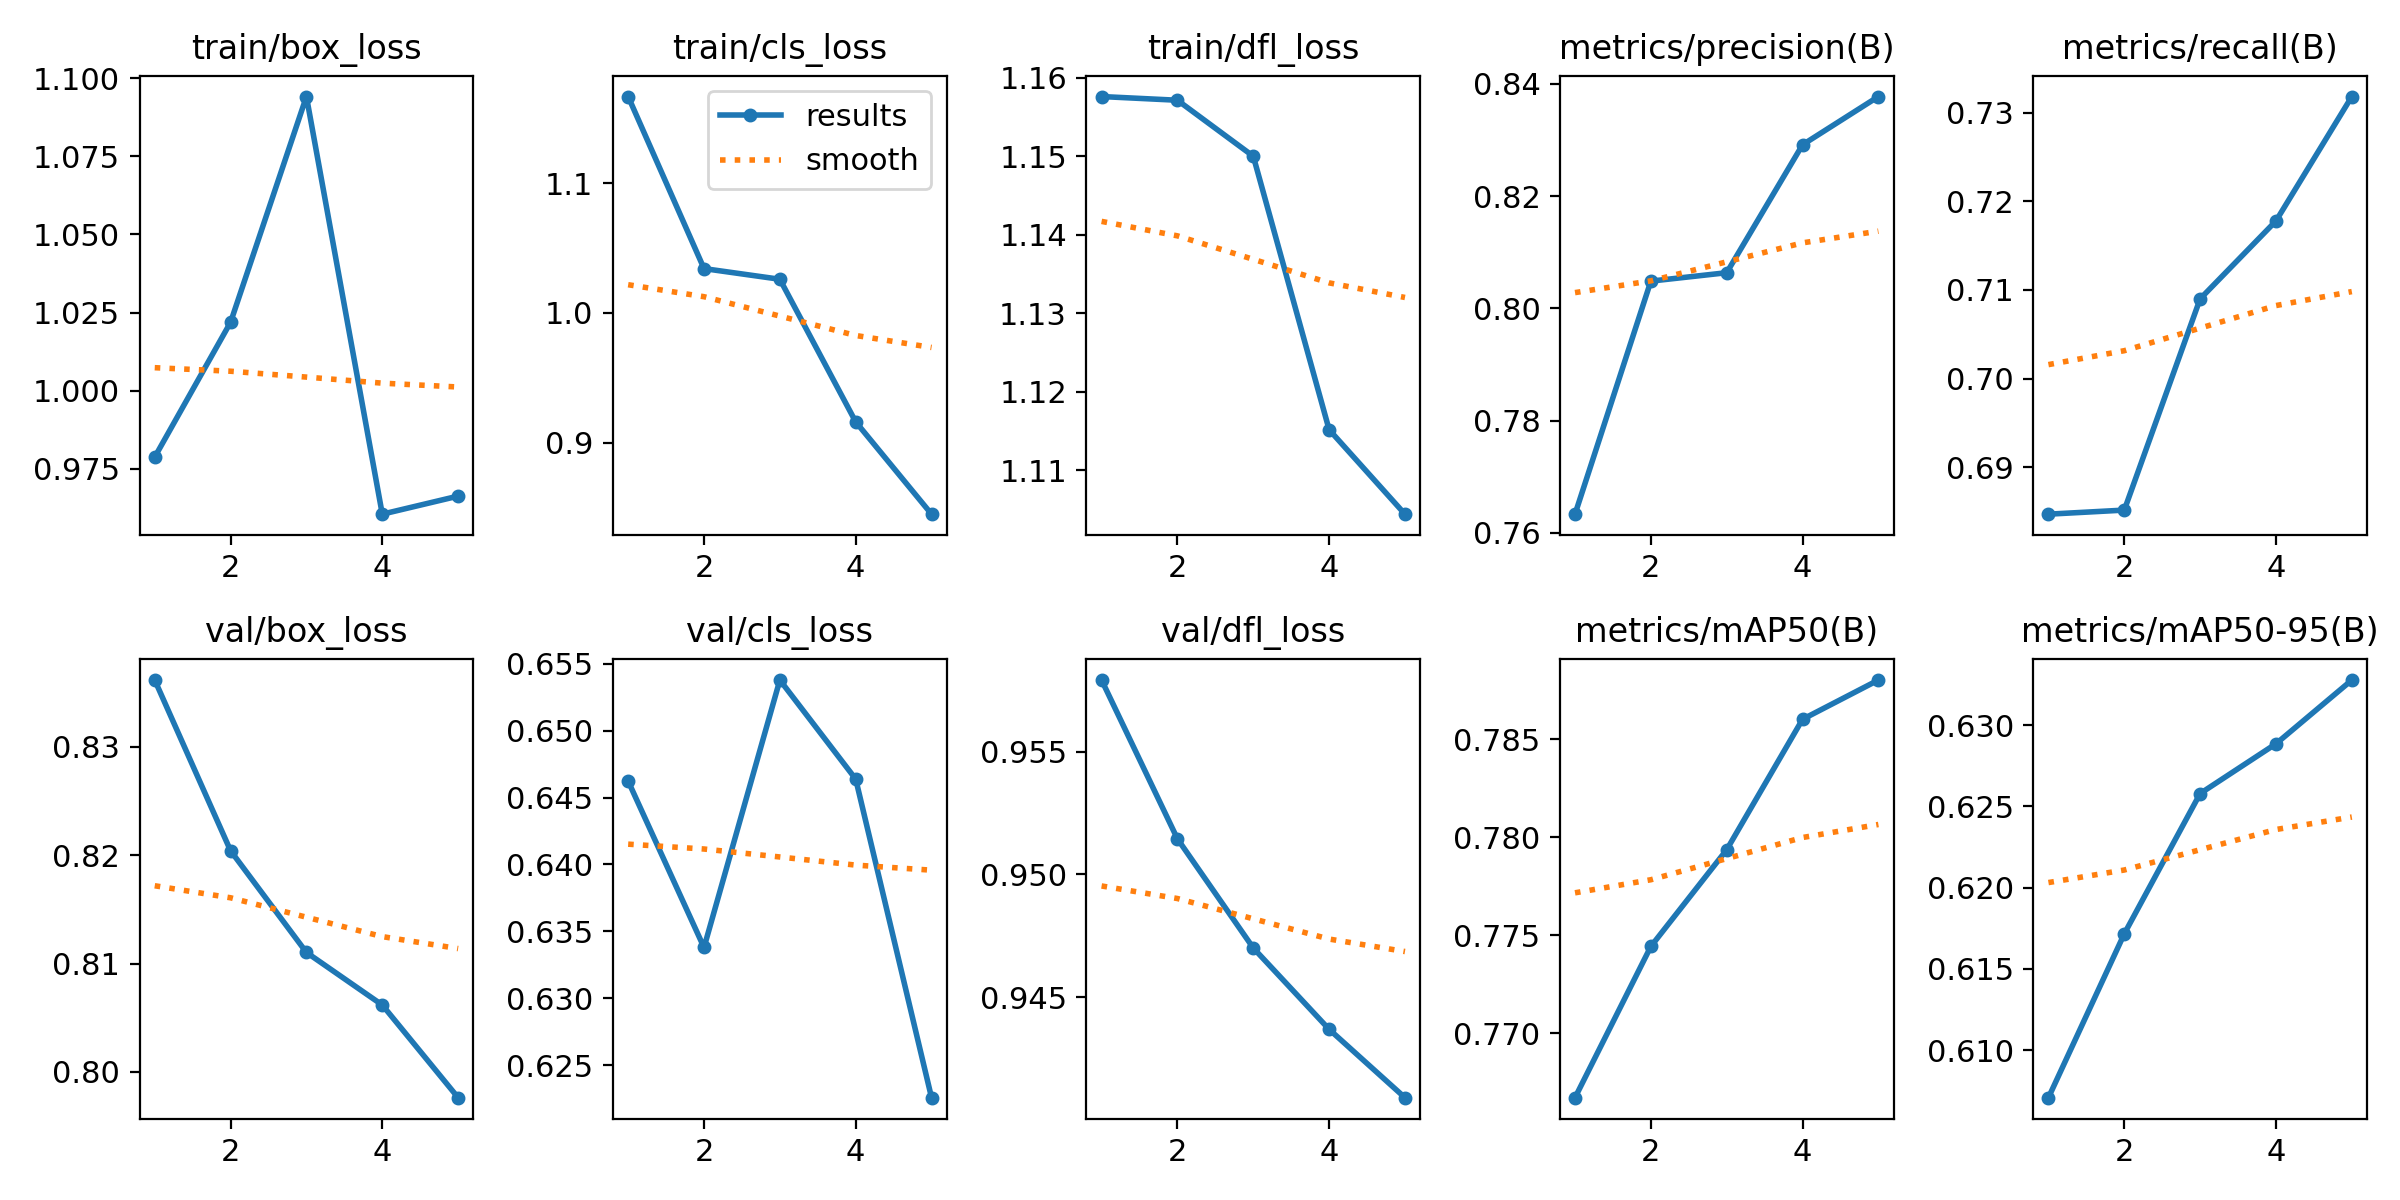

Source data for this figure (header and first rows):
epoch, time, train/box_loss, train/cls_loss, train/dfl_loss, metrics/precision(B), metrics/recall(B), metrics/mAP50(B), metrics/mAP50-95(B), val/box_loss, val/cls_loss, val/dfl_loss, lr/pg0, lr/pg1, lr/pg2
1, 3.023, 0.9788, 1.167, 1.158, 0.7633, 0.6847, 0.7667, 0.6071, 0.8362, 0.6462, 0.9579, 1.309e-05, 1.309e-05, 1.309e-05
2, 6.021, 1.022, 1.034, 1.157, 0.8048, 0.6852, 0.7744, 0.6172, 0.8204, 0.6338, 0.9515, 2.19507e-05, 2.19507e-05, 2.19507e-05
3, 9.059, 1.094, 1.026, 1.15, 0.8063, 0.709, 0.7794, 0.6258, 0.811, 0.6538, 0.947, 2.51566e-05, 2.51566e-05, 2.51566e-05
4, 12.14, 0.9605, 0.916, 1.115, 0.8291, 0.7178, 0.786, 0.6289, 0.8062, 0.6464, 0.9437, 2.27076e-05, 2.27076e-05, 2.27076e-05
5, 15.14, 0.9663, 0.8448, 1.104, 0.8377, 0.7318, 0.788, 0.6328, 0.7976, 0.6226, 0.9409, 1.46037e-05, 1.46037e-05, 1.46037e-05
